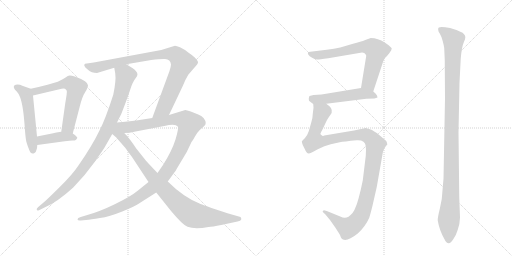
t = 0.00 s
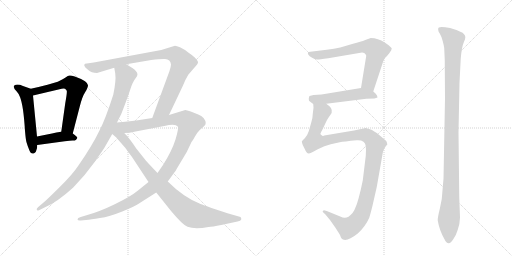
t = 2.02 s
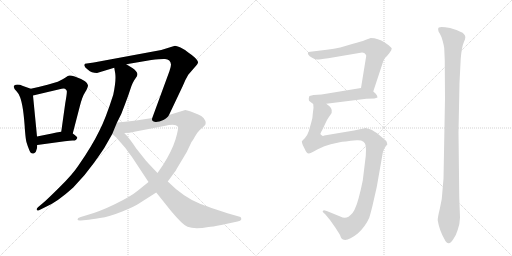
t = 4.03 s
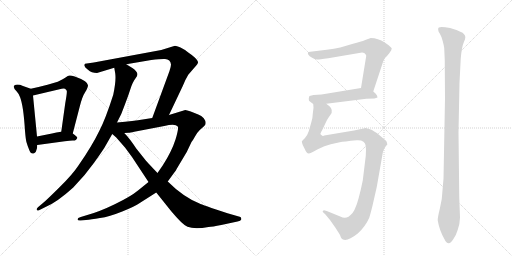
t = 6.05 s
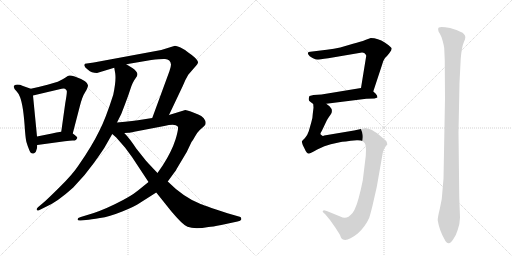
t = 8.06 s
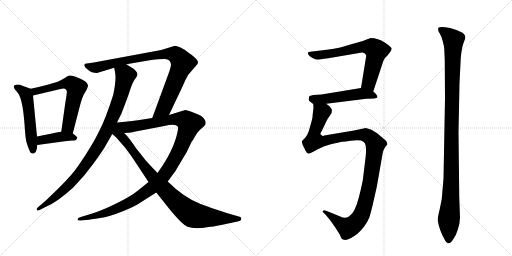
t = 10.08 s

The animated SVG that drew these frames (rendered in a browser with its animation timeline set to each time). Animation: 11 CSS @keyframes rules; one cycle of 10.08 s.

<svg version="1.1" viewBox="0 0 2048 1024" xmlns="http://www.w3.org/2000/svg">
  <g stroke="lightgray" stroke-dasharray="1,1" stroke-width="1" transform="scale(4, 4)">
    <line x1="0" y1="0" x2="256" y2="256"></line>
    <line x1="256" y1="0" x2="0" y2="256"></line>
    <line x1="128" y1="0" x2="128" y2="256"></line>
    <line x1="0" y1="128" x2="256" y2="128"></line>
    <line x1="256" y1="0" x2="512" y2="256"></line>
    <line x1="512" y1="0" x2="256" y2="256"></line>
    <line x1="384" y1="0" x2="384" y2="256"></line>
    <line x1="256" y1="128" x2="512" y2="128"></line>
  </g>
<g transform="scale(1, -1) translate(0, -850)">
   <style type="text/css">
    @keyframes keyframes0 {
      from {
       stroke: black;
       stroke-dashoffset: 530;
       stroke-width: 128;
       }
       63% {
       animation-timing-function: step-end;
       stroke: black;
       stroke-dashoffset: 0;
       stroke-width: 128;
       }
       to {
       stroke: black;
       stroke-width: 1024;
       }
       }
       #make-me-a-hanzi-animation-0 {
         animation: keyframes0 0.681315s both;
         animation-delay: 0.000000s;
         animation-timing-function: linear;
       }
    @keyframes keyframes1 {
      from {
       stroke: black;
       stroke-dashoffset: 623;
       stroke-width: 128;
       }
       67% {
       animation-timing-function: step-end;
       stroke: black;
       stroke-dashoffset: 0;
       stroke-width: 128;
       }
       to {
       stroke: black;
       stroke-width: 1024;
       }
       }
       #make-me-a-hanzi-animation-1 {
         animation: keyframes1 0.756999s both;
         animation-delay: 0.681315s;
         animation-timing-function: linear;
       }
    @keyframes keyframes2 {
      from {
       stroke: black;
       stroke-dashoffset: 410;
       stroke-width: 128;
       }
       57% {
       animation-timing-function: step-end;
       stroke: black;
       stroke-dashoffset: 0;
       stroke-width: 128;
       }
       to {
       stroke: black;
       stroke-width: 1024;
       }
       }
       #make-me-a-hanzi-animation-2 {
         animation: keyframes2 0.583659s both;
         animation-delay: 1.438314s;
         animation-timing-function: linear;
       }
    @keyframes keyframes3 {
      from {
       stroke: black;
       stroke-dashoffset: 954;
       stroke-width: 128;
       }
       76% {
       animation-timing-function: step-end;
       stroke: black;
       stroke-dashoffset: 0;
       stroke-width: 128;
       }
       to {
       stroke: black;
       stroke-width: 1024;
       }
       }
       #make-me-a-hanzi-animation-3 {
         animation: keyframes3 1.026367s both;
         animation-delay: 2.021973s;
         animation-timing-function: linear;
       }
    @keyframes keyframes4 {
      from {
       stroke: black;
       stroke-dashoffset: 909;
       stroke-width: 128;
       }
       75% {
       animation-timing-function: step-end;
       stroke: black;
       stroke-dashoffset: 0;
       stroke-width: 128;
       }
       to {
       stroke: black;
       stroke-width: 1024;
       }
       }
       #make-me-a-hanzi-animation-4 {
         animation: keyframes4 0.989746s both;
         animation-delay: 3.048340s;
         animation-timing-function: linear;
       }
    @keyframes keyframes5 {
      from {
       stroke: black;
       stroke-dashoffset: 1167;
       stroke-width: 128;
       }
       79% {
       animation-timing-function: step-end;
       stroke: black;
       stroke-dashoffset: 0;
       stroke-width: 128;
       }
       to {
       stroke: black;
       stroke-width: 1024;
       }
       }
       #make-me-a-hanzi-animation-5 {
         animation: keyframes5 1.199707s both;
         animation-delay: 4.038086s;
         animation-timing-function: linear;
       }
    @keyframes keyframes6 {
      from {
       stroke: black;
       stroke-dashoffset: 923;
       stroke-width: 128;
       }
       75% {
       animation-timing-function: step-end;
       stroke: black;
       stroke-dashoffset: 0;
       stroke-width: 128;
       }
       to {
       stroke: black;
       stroke-width: 1024;
       }
       }
       #make-me-a-hanzi-animation-6 {
         animation: keyframes6 1.001139s both;
         animation-delay: 5.237793s;
         animation-timing-function: linear;
       }
    @keyframes keyframes7 {
      from {
       stroke: black;
       stroke-dashoffset: 691;
       stroke-width: 128;
       }
       69% {
       animation-timing-function: step-end;
       stroke: black;
       stroke-dashoffset: 0;
       stroke-width: 128;
       }
       to {
       stroke: black;
       stroke-width: 1024;
       }
       }
       #make-me-a-hanzi-animation-7 {
         animation: keyframes7 0.812337s both;
         animation-delay: 6.238932s;
         animation-timing-function: linear;
       }
    @keyframes keyframes8 {
      from {
       stroke: black;
       stroke-dashoffset: 518;
       stroke-width: 128;
       }
       63% {
       animation-timing-function: step-end;
       stroke: black;
       stroke-dashoffset: 0;
       stroke-width: 128;
       }
       to {
       stroke: black;
       stroke-width: 1024;
       }
       }
       #make-me-a-hanzi-animation-8 {
         animation: keyframes8 0.671549s both;
         animation-delay: 7.051270s;
         animation-timing-function: linear;
       }
    @keyframes keyframes9 {
      from {
       stroke: black;
       stroke-dashoffset: 1153;
       stroke-width: 128;
       }
       79% {
       animation-timing-function: step-end;
       stroke: black;
       stroke-dashoffset: 0;
       stroke-width: 128;
       }
       to {
       stroke: black;
       stroke-width: 1024;
       }
       }
       #make-me-a-hanzi-animation-9 {
         animation: keyframes9 1.188314s both;
         animation-delay: 7.722819s;
         animation-timing-function: linear;
       }
    @keyframes keyframes10 {
      from {
       stroke: black;
       stroke-dashoffset: 1126;
       stroke-width: 128;
       }
       79% {
       animation-timing-function: step-end;
       stroke: black;
       stroke-dashoffset: 0;
       stroke-width: 128;
       }
       to {
       stroke: black;
       stroke-width: 1024;
       }
       }
       #make-me-a-hanzi-animation-10 {
         animation: keyframes10 1.166341s both;
         animation-delay: 8.911133s;
         animation-timing-function: linear;
       }
</style>
<path d="M 123 495 L 92 506 Q 69 516 57 508 Q 50 500 67 484 Q 76 474 80 462 Q 94 427 100 326 Q 103 291 106 281 Q 109 270 117 250 Q 124 230 138 238 Q 144 241 145 248 Q 149 254 149 270 L 148 304 L 132 468 C 130 493 130 493 123 495 Z" fill="lightgray"></path> 
<path d="M 291 316 L 319 424 Q 329 464 341 482 Q 352 500 352 509 Q 351 517 340 525 Q 320 537 299 544 Q 278 551 271 546 Q 246 529 231 523 L 190 511 Q 156 502 123 495 C 94 489 103 461 132 468 L 238 493 Q 252 497 260 495 Q 265 491 267 487 Q 269 482 261 437 L 245 323 C 241 293 283 287 291 316 Z" fill="lightgray"></path> 
<path d="M 149 270 L 259 285 Q 281 288 290 288 Q 298 287 303 290 Q 306 293 309 298 Q 311 302 291 316 C 276 327 275 326 245 323 Q 225 321 208 316 L 148 304 C 119 298 119 266 149 270 Z" fill="lightgray"></path> 
<path d="M 457 579 L 461 556 Q 465 527 453 471 Q 422 374 398 328 Q 367 264 313 187 Q 290 152 240 103 Q 190 53 172 38 L 153 22 Q 145 16 147 11 Q 148 6 156 9 L 178 20 Q 226 39 293 100 Q 340 148 377 200 Q 413 251 417 258 L 449 314 L 468 360 L 485 394 Q 509 455 520 489 Q 530 522 543 538 Q 556 553 544 565 Q 540 572 531 577 Q 518 586 505 593 C 479 608 452 609 457 579 Z" fill="lightgray"></path> 
<path d="M 676 390 L 731 506 Q 743 535 753 551 L 785 588 Q 791 594 792 600 Q 793 606 779 620 Q 764 633 753 640 Q 739 652 722 660 Q 705 667 700 667 L 645 650 L 375 600 L 340 595 Q 337 592 337 588 Q 342 578 345 577 Q 348 575 352 571 Q 366 558 388 558 L 457 579 L 505 593 L 605 610 Q 645 615 660 614 Q 682 613 684 592 Q 684 584 678 566 L 609 378 C 599 350 663 363 676 390 Z" fill="lightgray"></path> 
<path d="M 594 122 L 552 88 Q 523 64 459 33 Q 395 2 346 -11 L 323 -18 Q 310 -22 310 -27 Q 310 -33 323 -32 L 344 -30 Q 363 -28 400 -22 Q 437 -17 489 4 Q 541 25 559 38 L 625 80 L 671 124 L 698 161 Q 703 167 707 175 L 747 242 L 766 282 Q 773 291 780 304 Q 786 317 799 330 L 816 345 Q 830 357 815 377 Q 806 387 793 392 L 763 404 Q 747 410 741 410 L 676 390 L 609 378 L 571 372 Q 537 367 468 360 C 438 357 467 315 497 318 L 514 319 Q 516 318 537 323 L 657 346 Q 702 356 711 344 Q 716 339 702 292 Q 687 245 652 190 L 630 158 L 594 122 Z" fill="lightgray"></path> 
<path d="M 449 314 L 465 300 L 500 260 L 528 222 L 594 122 L 625 80 L 685 5 Q 731 -50 750 -57 Q 778 -68 834 -58 Q 849 -57 885 -50 L 950 -36 Q 963 -34 965 -28 Q 966 -22 962 -18 L 910 -3 Q 807 31 798 36 Q 733 62 671 124 L 630 158 L 609 180 Q 601 188 584 207 L 545 256 Q 518 297 497 318 C 449 371 397 360 449 314 Z" fill="lightgray"></path> 
<path d="M 1493 484 L 1528 590 Q 1534 611 1540 618 Q 1547 624 1557 637 Q 1567 650 1567 656 Q 1567 661 1539 680 Q 1512 698 1483 698 L 1461 690 Q 1444 683 1412 675 L 1361 660 Q 1337 654 1307 651 L 1241 643 Q 1233 642 1233 640 Q 1228 636 1239 625 Q 1259 612 1268 612 Q 1277 612 1313 617 L 1448 640 Q 1460 640 1465 627 L 1444 498 C 1439 468 1484 456 1493 484 Z" fill="lightgray"></path> 
<path d="M 1498 456 L 1510 460 Q 1510 469 1502 476 L 1493 484 C 1472 503 1472 503 1444 498 L 1286 472 L 1254 470 L 1238 466 Q 1236 463 1235 455 Q 1234 446 1241 443 L 1253 434 C 1259 429 1275 431 1305 435 L 1465 455 L 1498 456 Z" fill="lightgray"></path> 
<path d="M 1253 434 L 1254 419 L 1251 394 Q 1251 379 1245 360 L 1235 325 Q 1228 305 1220 298 L 1211 289 Q 1210 287 1208 286 Q 1206 284 1211 270 L 1219 254 Q 1224 242 1227 240 Q 1230 237 1235 236 Q 1240 235 1269 252 Q 1299 268 1323 273 L 1359 281 Q 1374 284 1427 289 Q 1460 291 1463 266 Q 1465 251 1463 226 L 1451 128 Q 1434 45 1421 18 Q 1415 -1 1394 -17 Q 1379 -26 1361 -16 L 1307 6 Q 1296 10 1295 9 L 1291 5 Q 1289 2 1300 -6 L 1320 -30 L 1339 -57 Q 1343 -62 1360 -90 Q 1365 -106 1372 -108 Q 1391 -116 1431 -84 Q 1461 -57 1477 -21 Q 1482 -5 1489 23 L 1507 102 L 1530 233 Q 1531 242 1535 251 Q 1539 260 1541 262 L 1548 271 Q 1551 273 1548 277 Q 1548 283 1544 287 L 1518 309 Q 1495 328 1480 333 L 1463 338 L 1416 328 L 1297 308 L 1292 306 Q 1291 306 1283 312 Q 1279 314 1288 328 L 1307 368 Q 1309 373 1322 391 Q 1335 409 1318 425 L 1305 435 C 1284 456 1254 464 1253 434 Z" fill="lightgray"></path> 
<path d="M 1780 456 L 1774 135 L 1767 54 L 1759 14 Q 1750 -22 1751 -32 Q 1757 -70 1778 -107 Q 1785 -122 1795 -123 Q 1802 -124 1813 -107 Q 1825 -90 1831 -69 Q 1839 -50 1840 -20 L 1837 62 L 1834 321 L 1838 519 L 1843 617 Q 1847 663 1856 683 Q 1866 703 1857 712 Q 1853 720 1839 724 Q 1826 731 1813 734 Q 1804 738 1781 741 Q 1759 743 1755 740 Q 1751 736 1753 730 Q 1753 724 1759 716 Q 1765 707 1771 685 Q 1777 662 1777 655 L 1779 610 L 1780 456 Z" fill="lightgray"></path> 
      <clipPath id="make-me-a-hanzi-clip-0">
      <path d="M 123 495 L 92 506 Q 69 516 57 508 Q 50 500 67 484 Q 76 474 80 462 Q 94 427 100 326 Q 103 291 106 281 Q 109 270 117 250 Q 124 230 138 238 Q 144 241 145 248 Q 149 254 149 270 L 148 304 L 132 468 C 130 493 130 493 123 495 Z" fill="lightgray"></path>
      </clipPath>
      <path clip-path="url(#make-me-a-hanzi-clip-0)" d="M 64 502 L 91 486 L 106 466 L 131 250 " fill="none" id="make-me-a-hanzi-animation-0" stroke-dasharray="402 804" stroke-linecap="round"></path>

      <clipPath id="make-me-a-hanzi-clip-1">
      <path d="M 291 316 L 319 424 Q 329 464 341 482 Q 352 500 352 509 Q 351 517 340 525 Q 320 537 299 544 Q 278 551 271 546 Q 246 529 231 523 L 190 511 Q 156 502 123 495 C 94 489 103 461 132 468 L 238 493 Q 252 497 260 495 Q 265 491 267 487 Q 269 482 261 437 L 245 323 C 241 293 283 287 291 316 Z" fill="lightgray"></path>
      </clipPath>
      <path clip-path="url(#make-me-a-hanzi-clip-1)" d="M 131 490 L 152 486 L 278 518 L 304 501 L 273 343 L 254 329 " fill="none" id="make-me-a-hanzi-animation-1" stroke-dasharray="495 990" stroke-linecap="round"></path>

      <clipPath id="make-me-a-hanzi-clip-2">
      <path d="M 149 270 L 259 285 Q 281 288 290 288 Q 298 287 303 290 Q 306 293 309 298 Q 311 302 291 316 C 276 327 275 326 245 323 Q 225 321 208 316 L 148 304 C 119 298 119 266 149 270 Z" fill="lightgray"></path>
      </clipPath>
      <path clip-path="url(#make-me-a-hanzi-clip-2)" d="M 156 276 L 166 290 L 241 303 L 301 298 " fill="none" id="make-me-a-hanzi-animation-2" stroke-dasharray="282 564" stroke-linecap="round"></path>

      <clipPath id="make-me-a-hanzi-clip-3">
      <path d="M 457 579 L 461 556 Q 465 527 453 471 Q 422 374 398 328 Q 367 264 313 187 Q 290 152 240 103 Q 190 53 172 38 L 153 22 Q 145 16 147 11 Q 148 6 156 9 L 178 20 Q 226 39 293 100 Q 340 148 377 200 Q 413 251 417 258 L 449 314 L 468 360 L 485 394 Q 509 455 520 489 Q 530 522 543 538 Q 556 553 544 565 Q 540 572 531 577 Q 518 586 505 593 C 479 608 452 609 457 579 Z" fill="lightgray"></path>
      </clipPath>
      <path clip-path="url(#make-me-a-hanzi-clip-3)" d="M 465 574 L 497 554 L 500 540 L 463 412 L 428 329 L 395 269 L 294 129 L 211 53 L 153 15 " fill="none" id="make-me-a-hanzi-animation-3" stroke-dasharray="826 1652" stroke-linecap="round"></path>

      <clipPath id="make-me-a-hanzi-clip-4">
      <path d="M 676 390 L 731 506 Q 743 535 753 551 L 785 588 Q 791 594 792 600 Q 793 606 779 620 Q 764 633 753 640 Q 739 652 722 660 Q 705 667 700 667 L 645 650 L 375 600 L 340 595 Q 337 592 337 588 Q 342 578 345 577 Q 348 575 352 571 Q 366 558 388 558 L 457 579 L 505 593 L 605 610 Q 645 615 660 614 Q 682 613 684 592 Q 684 584 678 566 L 609 378 C 599 350 663 363 676 390 Z" fill="lightgray"></path>
      </clipPath>
      <path clip-path="url(#make-me-a-hanzi-clip-4)" d="M 347 588 L 389 580 L 475 603 L 657 634 L 687 635 L 711 625 L 730 595 L 658 422 L 615 384 " fill="none" id="make-me-a-hanzi-animation-4" stroke-dasharray="781 1562" stroke-linecap="round"></path>

      <clipPath id="make-me-a-hanzi-clip-5">
      <path d="M 594 122 L 552 88 Q 523 64 459 33 Q 395 2 346 -11 L 323 -18 Q 310 -22 310 -27 Q 310 -33 323 -32 L 344 -30 Q 363 -28 400 -22 Q 437 -17 489 4 Q 541 25 559 38 L 625 80 L 671 124 L 698 161 Q 703 167 707 175 L 747 242 L 766 282 Q 773 291 780 304 Q 786 317 799 330 L 816 345 Q 830 357 815 377 Q 806 387 793 392 L 763 404 Q 747 410 741 410 L 676 390 L 609 378 L 571 372 Q 537 367 468 360 C 438 357 467 315 497 318 L 514 319 Q 516 318 537 323 L 657 346 Q 702 356 711 344 Q 716 339 702 292 Q 687 245 652 190 L 630 158 L 594 122 Z" fill="lightgray"></path>
      </clipPath>
      <path clip-path="url(#make-me-a-hanzi-clip-5)" d="M 478 359 L 509 341 L 717 374 L 744 368 L 757 353 L 729 275 L 696 209 L 654 146 L 605 97 L 534 48 L 474 18 L 390 -12 L 318 -25 " fill="none" id="make-me-a-hanzi-animation-5" stroke-dasharray="1039 2078" stroke-linecap="round"></path>

      <clipPath id="make-me-a-hanzi-clip-6">
      <path d="M 449 314 L 465 300 L 500 260 L 528 222 L 594 122 L 625 80 L 685 5 Q 731 -50 750 -57 Q 778 -68 834 -58 Q 849 -57 885 -50 L 950 -36 Q 963 -34 965 -28 Q 966 -22 962 -18 L 910 -3 Q 807 31 798 36 Q 733 62 671 124 L 630 158 L 609 180 Q 601 188 584 207 L 545 256 Q 518 297 497 318 C 449 371 397 360 449 314 Z" fill="lightgray"></path>
      </clipPath>
      <path clip-path="url(#make-me-a-hanzi-clip-6)" d="M 469 353 L 473 318 L 516 269 L 591 165 L 673 74 L 753 2 L 770 -9 L 819 -18 L 957 -25 " fill="none" id="make-me-a-hanzi-animation-6" stroke-dasharray="795 1590" stroke-linecap="round"></path>

      <clipPath id="make-me-a-hanzi-clip-7">
      <path d="M 1493 484 L 1528 590 Q 1534 611 1540 618 Q 1547 624 1557 637 Q 1567 650 1567 656 Q 1567 661 1539 680 Q 1512 698 1483 698 L 1461 690 Q 1444 683 1412 675 L 1361 660 Q 1337 654 1307 651 L 1241 643 Q 1233 642 1233 640 Q 1228 636 1239 625 Q 1259 612 1268 612 Q 1277 612 1313 617 L 1448 640 Q 1460 640 1465 627 L 1444 498 C 1439 468 1484 456 1493 484 Z" fill="lightgray"></path>
      </clipPath>
      <path clip-path="url(#make-me-a-hanzi-clip-7)" d="M 1239 636 L 1253 630 L 1283 630 L 1453 663 L 1489 660 L 1505 647 L 1475 518 L 1489 494 " fill="none" id="make-me-a-hanzi-animation-7" stroke-dasharray="563 1126" stroke-linecap="round"></path>

      <clipPath id="make-me-a-hanzi-clip-8">
      <path d="M 1498 456 L 1510 460 Q 1510 469 1502 476 L 1493 484 C 1472 503 1472 503 1444 498 L 1286 472 L 1254 470 L 1238 466 Q 1236 463 1235 455 Q 1234 446 1241 443 L 1253 434 C 1259 429 1275 431 1305 435 L 1465 455 L 1498 456 Z" fill="lightgray"></path>
      </clipPath>
      <path clip-path="url(#make-me-a-hanzi-clip-8)" d="M 1244 458 L 1282 453 L 1440 475 L 1489 470 L 1502 463 " fill="none" id="make-me-a-hanzi-animation-8" stroke-dasharray="390 780" stroke-linecap="round"></path>

      <clipPath id="make-me-a-hanzi-clip-9">
      <path d="M 1253 434 L 1254 419 L 1251 394 Q 1251 379 1245 360 L 1235 325 Q 1228 305 1220 298 L 1211 289 Q 1210 287 1208 286 Q 1206 284 1211 270 L 1219 254 Q 1224 242 1227 240 Q 1230 237 1235 236 Q 1240 235 1269 252 Q 1299 268 1323 273 L 1359 281 Q 1374 284 1427 289 Q 1460 291 1463 266 Q 1465 251 1463 226 L 1451 128 Q 1434 45 1421 18 Q 1415 -1 1394 -17 Q 1379 -26 1361 -16 L 1307 6 Q 1296 10 1295 9 L 1291 5 Q 1289 2 1300 -6 L 1320 -30 L 1339 -57 Q 1343 -62 1360 -90 Q 1365 -106 1372 -108 Q 1391 -116 1431 -84 Q 1461 -57 1477 -21 Q 1482 -5 1489 23 L 1507 102 L 1530 233 Q 1531 242 1535 251 Q 1539 260 1541 262 L 1548 271 Q 1551 273 1548 277 Q 1548 283 1544 287 L 1518 309 Q 1495 328 1480 333 L 1463 338 L 1416 328 L 1297 308 L 1292 306 Q 1291 306 1283 312 Q 1279 314 1288 328 L 1307 368 Q 1309 373 1322 391 Q 1335 409 1318 425 L 1305 435 C 1284 456 1254 464 1253 434 Z" fill="lightgray"></path>
      </clipPath>
      <path clip-path="url(#make-me-a-hanzi-clip-9)" d="M 1260 427 L 1287 400 L 1259 324 L 1257 286 L 1298 286 L 1352 299 L 1450 311 L 1481 299 L 1502 272 L 1477 102 L 1456 19 L 1437 -24 L 1411 -52 L 1389 -61 L 1298 2 " fill="none" id="make-me-a-hanzi-animation-9" stroke-dasharray="1025 2050" stroke-linecap="round"></path>

      <clipPath id="make-me-a-hanzi-clip-10">
      <path d="M 1780 456 L 1774 135 L 1767 54 L 1759 14 Q 1750 -22 1751 -32 Q 1757 -70 1778 -107 Q 1785 -122 1795 -123 Q 1802 -124 1813 -107 Q 1825 -90 1831 -69 Q 1839 -50 1840 -20 L 1837 62 L 1834 321 L 1838 519 L 1843 617 Q 1847 663 1856 683 Q 1866 703 1857 712 Q 1853 720 1839 724 Q 1826 731 1813 734 Q 1804 738 1781 741 Q 1759 743 1755 740 Q 1751 736 1753 730 Q 1753 724 1759 716 Q 1765 707 1771 685 Q 1777 662 1777 655 L 1779 610 L 1780 456 Z" fill="lightgray"></path>
      </clipPath>
      <path clip-path="url(#make-me-a-hanzi-clip-10)" d="M 1761 734 L 1813 690 L 1805 130 L 1795 -112 " fill="none" id="make-me-a-hanzi-animation-10" stroke-dasharray="998 1996" stroke-linecap="round"></path>

</g>
</svg>
